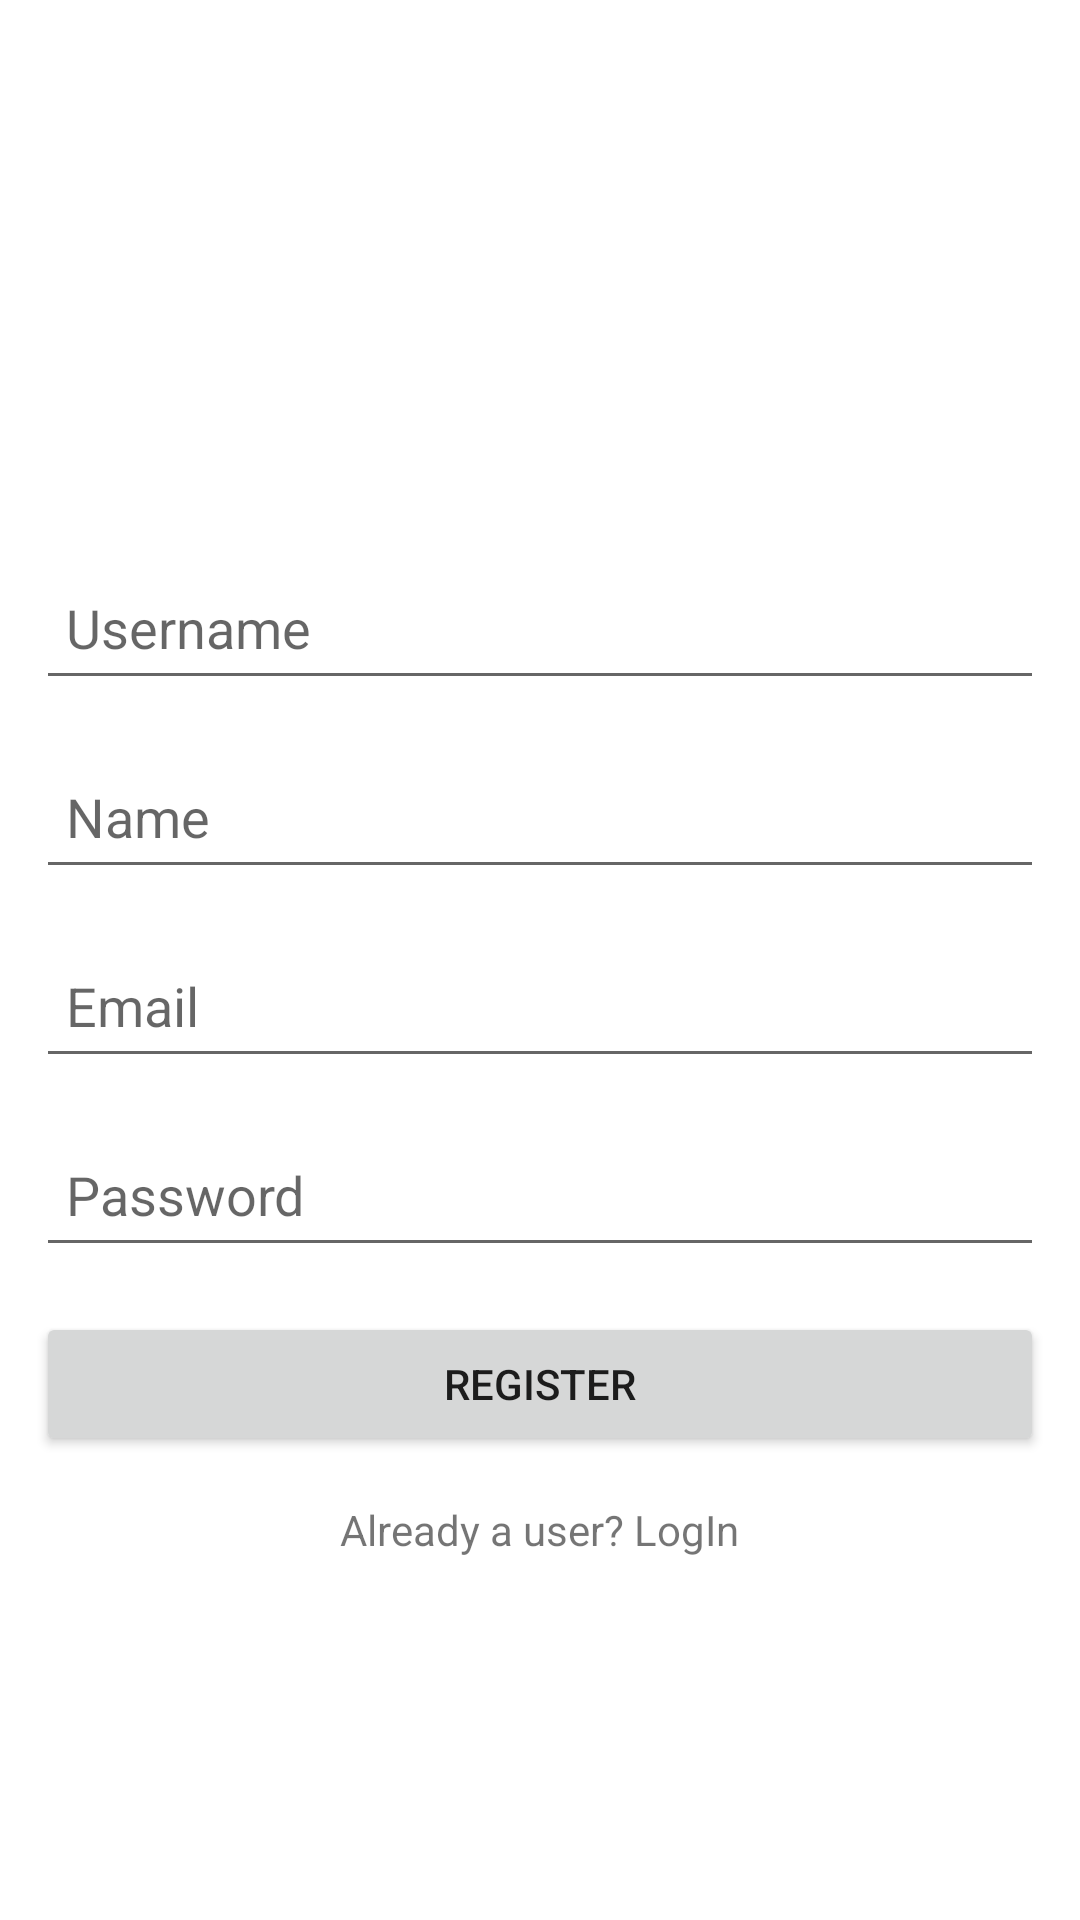

Here is an Android app screen rendered from its layout file. Give the layout XML and the strings, colors and styles it references.
<!-- AndroidManifest.xml: application theme Theme.FirebaseExploration -->
<!-- res/layout/activity_register.xml -->
<?xml version="1.0" encoding="utf-8"?>
<LinearLayout xmlns:android="http://schemas.android.com/apk/res/android"
    xmlns:app="http://schemas.android.com/apk/res-auto"
    xmlns:tools="http://schemas.android.com/tools"
    android:orientation="vertical"
    android:gravity="center"
    android:padding="12dp"
    android:layout_width="match_parent"
    android:layout_height="match_parent"
    tools:context=".RegisterActivity">

    <ImageView
        android:layout_width="wrap_content"
        android:layout_height="50dp"/>

    <EditText
        android:id="@+id/username"
        android:layout_width="match_parent"
        android:layout_height="wrap_content"
        android:layout_marginTop="15dp"
        android:hint="Username"
        android:minHeight="48dp"
        android:padding="10dp" />

    <EditText
        android:id="@+id/name"
        android:layout_width="match_parent"
        android:layout_height="wrap_content"
        android:layout_marginTop="15dp"
        android:hint="Name"
        android:minHeight="48dp"
        android:padding="10dp" />

    <EditText
        android:id="@+id/email"
        android:layout_width="match_parent"
        android:layout_height="wrap_content"
        android:layout_marginTop="15dp"
        android:hint="Email"
        android:minHeight="48dp"
        android:padding="10dp" />

    <EditText
        android:id="@+id/password"
        android:layout_width="match_parent"
        android:layout_height="wrap_content"
        android:layout_marginTop="15dp"
        android:hint="Password"
        android:minHeight="48dp"
        android:padding="10dp" />

    <Button
        android:layout_width="match_parent"
        android:layout_height="wrap_content"
        android:layout_marginTop="15sp"
        android:text="REGISTER"
        android:padding="10dp"
        android:id="@+id/register"/>

    <TextView
        android:layout_width="wrap_content"
        android:layout_height="wrap_content"
        android:text="Already a user? LogIn"
        android:layout_marginTop="15dp"
        android:id="@+id/login_user"/>

</LinearLayout>
<!-- resources referenced by this layout -->
<resources>
  <style name="Theme.FirebaseExploration" parent="Theme.MaterialComponents.DayNight.DarkActionBar">
          
          <item name="colorPrimary">@color/purple_500</item>
          <item name="colorPrimaryVariant">@color/purple_700</item>
          <item name="colorOnPrimary">@color/white</item>
          
          <item name="colorSecondary">@color/teal_200</item>
          <item name="colorSecondaryVariant">@color/teal_700</item>
          <item name="colorOnSecondary">@color/black</item>
          
          <item name="android:statusBarColor" tools:targetApi="l">?attr/colorPrimaryVariant</item>
          
      </style>
  <!-- not gathered from this repository: default colours our renderer supplied (Android Studio template values) -->
  <color name="purple_500">#FF6200EE</color>
  <color name="purple_700">#FF3700B3</color>
  <color name="teal_200">#FF03DAC5</color>
  <color name="teal_700">#FF018786</color>
  <color name="black">#FF000000</color>
  <color name="white">#FFFFFFFF</color>
</resources>
